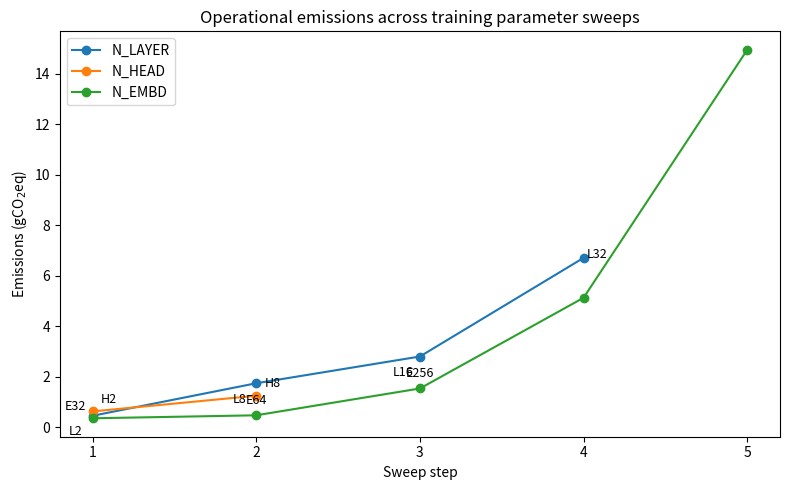

The script that saved this image:
import matplotlib.pyplot as plt

layer_x = [1, 2, 3, 4]
layer_y = [0.4587, 1.7471, 2.8061, 6.7135]
layer_labels = ["L2", "L8", "L16", "L32"]

head_x = [1, 2]
head_y = [0.6309, 1.2533]
head_labels = ["H2", "H8"]

embd_x = [1, 2, 3, 4, 5]
embd_y = [0.3591, 0.4780, 1.5402, 5.1333, 14.9561]
embd_labels = ["E32", "E64", "E256", "E512", "E1024"]

plt.figure(figsize=(8, 5))

plt.plot(layer_x, layer_y, marker="o", label="N_LAYER")
plt.plot(head_x, head_y, marker="o", label="N_HEAD")
plt.plot(embd_x, embd_y, marker="o", label="N_EMBD")

# N_LAYER offsets: step1=below, step2=below, step3=below, step4=right
layer_offsets = [(-12, -14), (-12, -14), (-12, -14), (10, 0)]
for x, y, label, off in zip(layer_x, layer_y, layer_labels, layer_offsets):
    plt.annotate(
        label, (x, y), textcoords="offset points", xytext=off, ha="center", fontsize=9
    )

# N_HEAD offsets: step1=above-right, step2=above, step3=above
head_offsets = [(12, 6), (12, 6), (12, -14)]
for x, y, label, off in zip(head_x, head_y, head_labels, head_offsets):
    plt.annotate(
        label, (x, y), textcoords="offset points", xytext=off, ha="center", fontsize=9
    )

# N_EMBD offsets: step1=above-left, step2=above, step3=above
embd_offsets = [(-12, 6), (0, 8), (0, 8)]
for x, y, label, off in zip(embd_x, embd_y, embd_labels, embd_offsets):
    plt.annotate(
        label, (x, y), textcoords="offset points", xytext=off, ha="center", fontsize=9
    )

plt.xlabel("Sweep step")
plt.ylabel("Emissions (gCO$_2$eq)")
plt.title("Operational emissions across training parameter sweeps")
plt.xticks([1, 2, 3, 4, 5])
plt.legend()
plt.tight_layout()
plt.savefig("codecarbon_sweeps.png", dpi=300, bbox_inches="tight")
plt.show()
